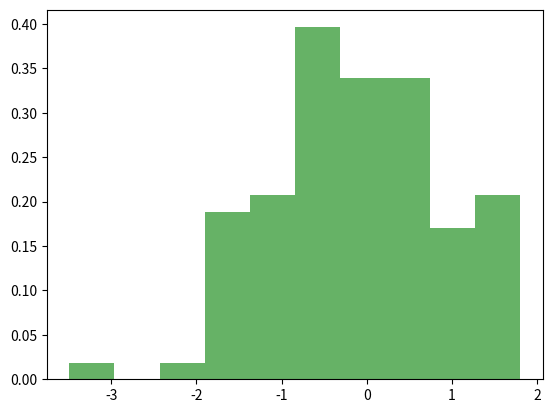

Recreate this plot in Python.
# Importando bibliotecas
import numpy as np
from scipy import stats
import matplotlib.pyplot as plt

# Generar datos aletaorios con distribución normal
data = np.random.normal(loc=0, scale=1, size=100)
print(f'Preview Data = {data} \n _____________________')

# Ditribución binomial
binomial_distribution = stats.binom(n=10, p=0.5)

# Calculando algunos datos estadísticos
mean = np.mean(data)
print(f'Media = {mean} \n _____________________')
median = np.median(data)
print(f'Mediana = {median} \n _____________________')
std_dev = np.std(data)
print(f'Desviación estándar = {std_dev} \n _____________________')
variance = np.var(data)
print(f'Varianza = {variance} \n _____________________')
max_value = np.max(data)
print(f'Valor máximo = {max_value} \n _____________________')
min_value = np.min(data)
print(f'Valor mínimo = {min_value} \n _____________________')

# Realizando una prueba t de una muestra
t_statistic, p_value = stats.ttest_1samp(data, popmean=0)
# Realizar una prueba de Chi-cuadrado
chi2_statistic, chi2_p_value = stats.chisquare(data)

# Crear una distribución uniforme entre 0 y 1
uniform_distribution = stats.uniform(loc=0, scale=1)
# Generar valores aleatorios
random_values = uniform_distribution.rvs(size=1000)

# Generar distribución EXPONENCIAL con tasa lambda igual a 0.5
exponential_distribution = stats.expon(scale=2)
# Generar valores aletorios
random_values = exponential_distribution.rvs(size=1000)

# Generar distribución de POISSON con tasa lambda igual a 3
poisson_distribution = stats.poisson(mu=3)
# Generar valores aleatorios
random_values = poisson_distribution.rvs(size=1000)

'''
Correlación de Pearson
'''
x = np.random.normal(loc=0, scale=1, size=100)
y = 2*x + np.random.normal(loc=0, scale=0.5, size=100)

#Calculando la correlación
correlation_coefficient, p_value = stats.pearsonr(x,y)
print(f'Coeficiente de correlación de Pearson = {correlation_coefficient} \n______________')
    # entre mas cercano a 1, es correlación positiva
print(f'Valor p = {p_value} \n______________')

'''
Prueba de Shapiro-Wilk para comprobar
normalidad de los datos
'''
sample = np.random.normal(loc=0, scale=1, size=100)
w_statistic, p_value = stats.shapiro(sample)
print(f'Estadística de Shapiro = {w_statistic} \n______________')
print(f'Valor p = {p_value} \n______________')

# Calcular el intervalo de confianza del 95% para la media
sample = np.random.normal(loc=0, scale=1, size=100)
confidence_interval = stats.norm.interval(0.95, loc=np.mean(sample), scale=stats.sem(sample))
print(f'Intervalo de confianza para la media = {confidence_interval} \n______________')

'''
Regresión lineal simple
'''
x = np.array([1,2,3,4,5])
y = np.array([2,3,4,5,6])

# Realizar regresión lineal
slope, intercept, r_value, p_value, std_err = stats.linregress(x,y)
print(f'Pendiente = {slope}')
print(f'Intercepto = {intercept}')
print(f'Coeficiente de correlación = {r_value}')
print(f'Valor p = {p_value}')
print(f'Error estándar = {std_err}')

'''
Integrando con visualización de datos
'''
plt.hist(data, bins=10, density=True, alpha=0.6, color='g')
plt.show()
